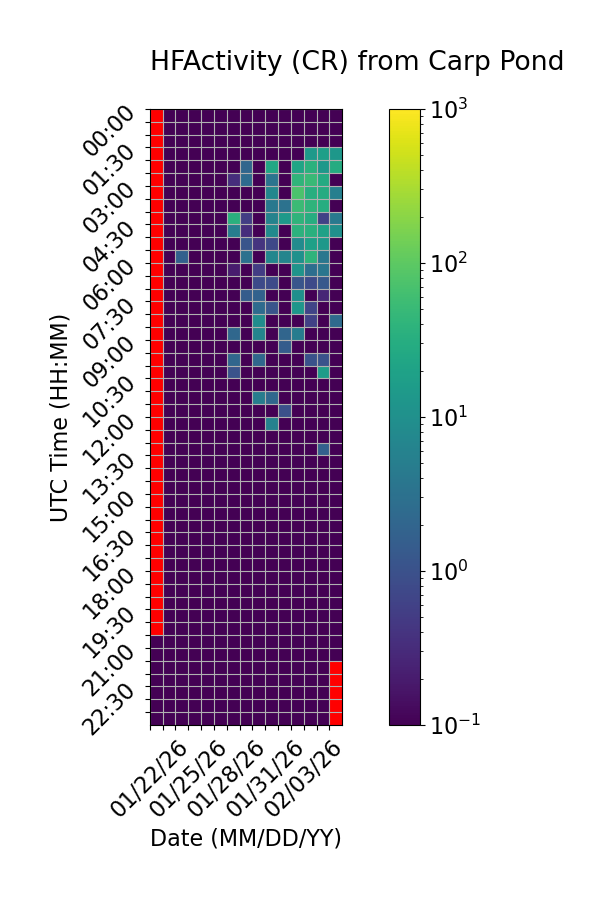

Source data for this figure (header and first rows):
Time (UTC), 01/22/26, 01/23/26, 01/24/26, 01/25/26, 01/26/26, 01/27/26, 01/28/26, 01/29/26, 01/30/26, 01/31/26, 02/01/26, 02/02/26, 02/03/26, 02/04/26, 02/05/26
00:00, , 0.0, 0.0, 0.0, 0.0, 0.0, 0.0, 0.0, 0.0, 0.0, 0.0, 0.0, 0.0, 0.0, 0.0
00:30, , 0.0, 0.0, 0.0, 0.0, 0.0, 0.0, 0.0, 0.0, 0.0, 0.0, 0.0, 0.0, 0.0, 0.0
01:00, , 0.0, 0.0, 0.0, 0.0, 0.0, 0.0, 0.0, 0.0, 0.0, 0.0, 0.0, 0.0, 0.0, 0.0
01:30, , 0.0, 0.0, 0.0, 0.0, 0.0, 0.0, 0.0, 0.0, 0.06667, 0.0, 0.0, 14.2, 18.33, 12.93
02:00, , 0.0, 0.0, 0.0, 0.0, 0.0, 0.0, 2.067, 0.0, 24.0, 0.0, 22.33, 36.47, 13.4, 28.67
02:30, , 0.0, 0.0, 0.0, 0.0, 0.0, 0.3333, 2.467, 0.0, 3.4, 0.0, 41.13, 51.73, 27.8, 0.0
03:00, , 0.0, 0.0, 0.0, 0.0, 0.0, 0.0, 0.0, 0.0, 7.133, 0.0, 72.4, 32.0, 29.4, 5.4
03:30, , 0.0, 0.0, 0.0, 0.0, 0.0, 0.0, 0.0, 0.0, 4.067, 3.267, 52.67, 39.8, 30.67, 0.06667
04:00, , 0.0, 0.0, 0.0, 0.0, 0.0, 34.73, 0.5333, 0.0, 6.133, 14.7, 39.8, 30.67, 0.6, 4.133
04:30, , 0.0, 0.0, 0.0, 0.0, 0.0, 5.0, 0.3333, 0.0, 8.067, 0.0, 36.8, 34.33, 19.53, 9.667
05:00, , 0.0, 0.0, 0.0, 0.0, 0.0, 0.0, 1.133, 0.4, 0.7333, 0.0, 8.533, 18.8, 13.73, 0.0
05:30, , 0.0, 1.733, 0.0, 0.0, 0.0, 0.0, 3.067, 0.0, 7.067, 6.533, 10.53, 40.27, 3.867, 0.0
06:00, , 0.0, 0.0, 0.0, 0.0, 0.0, 0.2, 0.0, 0.5333, 0.0, 0.0, 11.87, 2.8, 3.733, 0.0
06:30, , 0.0, 0.0, 0.0, 0.0, 0.0, 0.0, 0.0, 0.8, 0.8, 0.0, 1.133, 0.8, 1.267, 0.0
07:00, , 0.0, 0.0, 0.0, 0.0, 0.0, 0.0, 1.467, 1.8, 0.0, 0.0, 9.933, 0.0, 0.2667, 0.0
07:30, , 0.0, 0.0, 0.0, 0.0, 0.0, 0.0, 0.0, 2.533, 1.133, 0.0, 12.73, 0.6667, 0.0, 0.0
08:00, , 0.0, 0.0, 0.0, 0.0, 0.0, 0.0, 0.0, 8.867, 0.0, 0.0, 0.0, 0.6, 0.0, 2.4
08:30, , 0.0, 0.0, 0.0, 0.0, 0.0, 2.2, 0.0, 6.667, 0.0, 2.0, 4.733, 0.0, 0.0, 0.0
09:00, , 0.0, 0.0, 0.0, 0.0, 0.0, 0.0, 0.0, 0.0, 0.0, 1.467, 0.0, 0.0, 0.0, 0.0
09:30, , 0.0, 0.0, 0.0, 0.0, 0.0, 2.067, 0.0, 2.2, 0.0, 0.0, 0.0, 1.0, 1.0, 0.0
10:00, , 0.0, 0.0, 0.0, 0.0, 0.0, 1.067, 0.0, 0.0, 0.0, 0.0, 0.0, 0.0, 16.07, 0.0
10:30, , 0.0, 0.0, 0.0, 0.0, 0.0, 0.0, 0.0, 0.0, 0.0, 0.0, 0.0, 0.0, 0.0, 0.0
11:00, , 0.0, 0.0, 0.0, 0.0, 0.0, 0.0, 0.0, 4.933, 2.2, 0.0, 0.0, 0.0, 0.0, 0.0
11:30, , 0.0, 0.0, 0.0, 0.0, 0.0, 0.0, 0.0, 0.0, 0.0, 0.9333, 0.06667, 0.0, 0.0, 0.0
12:00, , 0.0, 0.0, 0.0, 0.0, 0.0, 0.0, 0.0, 0.0, 5.933, 0.0, 0.0, 0.0, 0.0, 0.0
12:30, , 0.0, 0.0, 0.0, 0.0, 0.0, 0.0, 0.0, 0.0, 0.0, 0.0, 0.0, 0.0, 0.0, 0.0
13:00, , 0.0, 0.0, 0.0, 0.0, 0.0, 0.0, 0.0, 0.0, 0.0, 0.0, 0.0, 0.0, 1.733, 0.0
13:30, , 0.0, 0.0, 0.0, 0.0, 0.0, 0.0, 0.0, 0.0, 0.0, 0.0, 0.0, 0.0, 0.0, 0.0
14:00, , 0.0, 0.0, 0.0, 0.0, 0.0, 0.0, 0.0, 0.0, 0.0, 0.0, 0.0, 0.0, 0.0, 0.0
14:30, , 0.0, 0.0, 0.0, 0.0, 0.0, 0.0, 0.0, 0.0, 0.0, 0.0, 0.0, 0.0, 0.0, 0.0
15:00, , 0.0, 0.0, 0.0, 0.0, 0.0, 0.0, 0.0, 0.0, 0.0, 0.0, 0.0, 0.0, 0.0, 0.0
15:30, , 0.0, 0.0, 0.0, 0.0, 0.0, 0.0, 0.0, 0.0, 0.0, 0.0, 0.0, 0.0, 0.0, 0.0
16:00, , 0.0, 0.0, 0.0, 0.0, 0.0, 0.0, 0.0, 0.0, 0.0, 0.0, 0.0, 0.0, 0.0, 0.0
16:30, , 0.0, 0.0, 0.0, 0.0, 0.0, 0.0, 0.0, 0.0, 0.0, 0.0, 0.0, 0.0, 0.0, 0.0
17:00, , 0.0, 0.0, 0.0, 0.0, 0.0, 0.0, 0.0, 0.0, 0.0, 0.0, 0.0, 0.0, 0.0, 0.0
17:30, , 0.0, 0.0, 0.0, 0.0, 0.0, 0.0, 0.0, 0.0, 0.0, 0.0, 0.0, 0.0, 0.0, 0.0
18:00, , 0.0, 0.0, 0.0, 0.0, 0.0, 0.0, 0.0, 0.0, 0.0, 0.0, 0.0, 0.0, 0.0, 0.0
18:30, , 0.0, 0.0, 0.0, 0.0, 0.0, 0.0, 0.0, 0.0, 0.0, 0.0, 0.0, 0.0, 0.0, 0.0
19:00, , 0.0, 0.0, 0.0, 0.0, 0.0, 0.0, 0.0, 0.0, 0.0, 0.0, 0.0, 0.0, 0.0, 0.0
19:30, , 0.0, 0.0, 0.0, 0.0, 0.0, 0.0, 0.0, 0.0, 0.0, 0.0, 0.0, 0.0, 0.0, 0.0
20:00, , 0.0, 0.0, 0.0, 0.0, 0.0, 0.0, 0.0, 0.0, 0.0, 0.0, 0.0, 0.0, 0.0, 0.0
20:30, 0.0, 0.0, 0.0, 0.0, 0.0, 0.0, 0.0, 0.0, 0.0, 0.0, 0.0, 0.0, 0.0, 0.0, 0.0
21:00, 0.0, 0.0, 0.0, 0.0, 0.0, 0.0, 0.0, 0.0, 0.0, 0.0, 0.0, 0.0, 0.0, 0.0, 0.0
21:30, 0.0, 0.0, 0.0, 0.0, 0.0, 0.0, 0.0, 0.0, 0.0, 0.0, 0.0, 0.0, 0.0, 0.0, 
22:00, 0.0, 0.0, 0.0, 0.0, 0.0, 0.0, 0.0, 0.0, 0.0, 0.0, 0.0, 0.0, 0.0, 0.0, 
22:30, 0.0, 0.0, 0.0, 0.0, 0.0, 0.0, 0.0, 0.0, 0.0, 0.0, 0.0, 0.0, 0.0, 0.0, 
23:00, 0.0, 0.0, 0.0, 0.0, 0.0, 0.0, 0.0, 0.0, 0.0, 0.0, 0.0, 0.0, 0.0, 0.0, 
23:30, 0.0, 0.0, 0.0, 0.0, 0.0, 0.0, 0.0, 0.0, 0.0, 0.0, 0.0, 0.0, 0.0, 0.0, 
